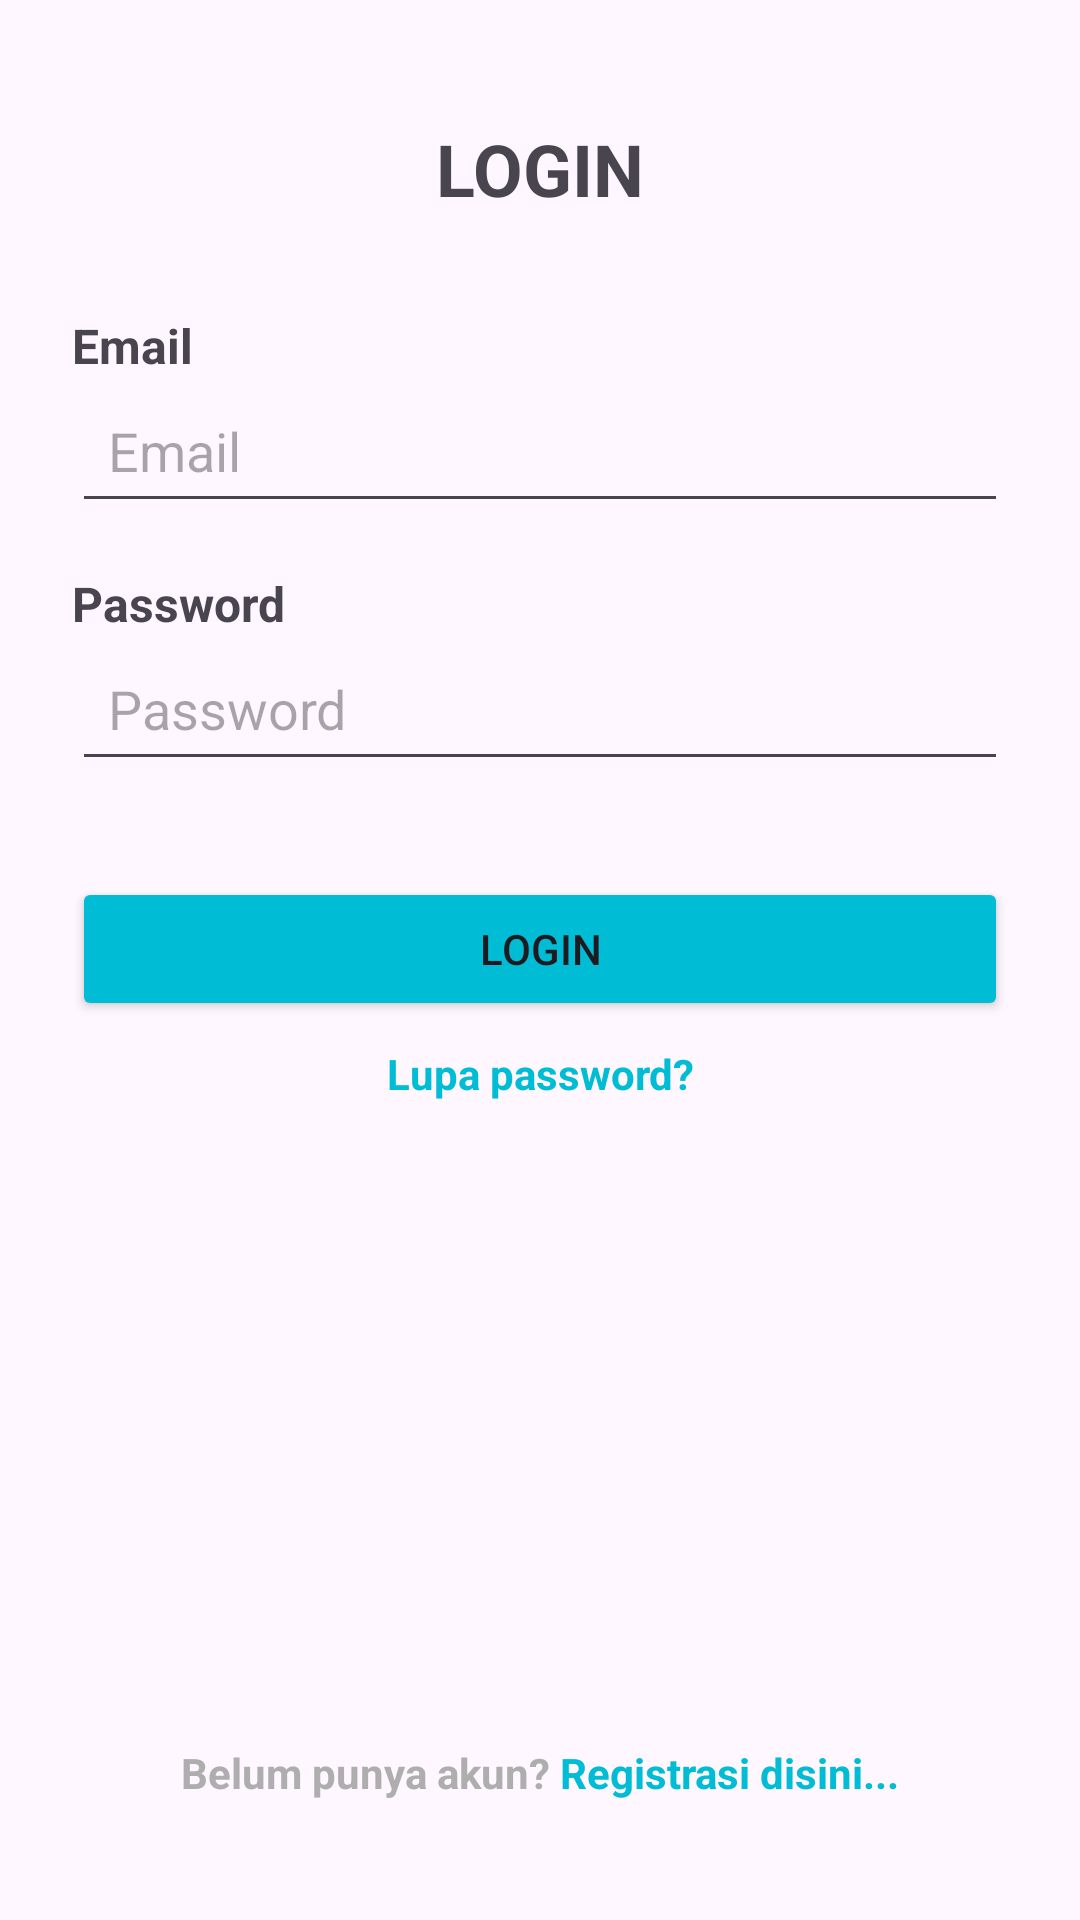

The Android layout XML behind this screen, and the referenced resources:
<!-- AndroidManifest.xml: application theme Theme.TogetherWeGive -->
<!-- res/layout/activity_main.xml -->
<?xml version="1.0" encoding="utf-8"?>
<androidx.constraintlayout.widget.ConstraintLayout xmlns:android="http://schemas.android.com/apk/res/android"
    xmlns:app="http://schemas.android.com/apk/res-auto"
    xmlns:tools="http://schemas.android.com/tools"
    android:id="@+id/main"
    android:layout_width="match_parent"
    android:layout_height="match_parent"
    android:padding="24dp"
    tools:context=".MainActivity">

    <EditText
        android:id="@+id/et_email"
        android:layout_width="0dp"
        android:layout_height="wrap_content"
        android:layout_marginBottom="16dp"
        android:hint="Email"
        android:inputType="textEmailAddress"
        android:padding="12dp"
        app:layout_constraintBottom_toTopOf="@+id/textView2"
        app:layout_constraintEnd_toEndOf="parent"
        app:layout_constraintHorizontal_bias="0.5"
        app:layout_constraintStart_toStartOf="parent"
        app:layout_constraintTop_toBottomOf="@+id/textView" />

    <TextView
        android:id="@+id/title"
        android:layout_width="wrap_content"
        android:layout_height="wrap_content"
        android:layout_marginBottom="32dp"
        android:text="LOGIN"
        android:textSize="24sp"
        android:textStyle="bold"
        app:layout_constraintBottom_toTopOf="@+id/textView"
        app:layout_constraintEnd_toEndOf="parent"
        app:layout_constraintHorizontal_bias="0.5"
        app:layout_constraintStart_toStartOf="parent"
        app:layout_constraintTop_toTopOf="parent"
        app:layout_constraintVertical_chainStyle="packed" />

    <TextView
        android:id="@+id/textView"
        android:layout_width="0dp"
        android:layout_height="wrap_content"
        android:text="Email"
        android:textSize="16dp"
        android:textStyle="bold"
        app:layout_constraintBottom_toTopOf="@+id/et_email"
        app:layout_constraintEnd_toEndOf="parent"
        app:layout_constraintHorizontal_bias="0.5"
        app:layout_constraintStart_toStartOf="parent"
        app:layout_constraintTop_toBottomOf="@+id/title" />

    <TextView
        android:id="@+id/textView2"
        android:layout_width="0dp"
        android:layout_height="wrap_content"
        android:text="Password"
        android:textSize="16dp"
        android:textStyle="bold"
        app:layout_constraintBottom_toTopOf="@+id/et_password"
        app:layout_constraintEnd_toEndOf="parent"
        app:layout_constraintHorizontal_bias="0.5"
        app:layout_constraintStart_toStartOf="parent"
        app:layout_constraintTop_toBottomOf="@+id/et_email" />

    <EditText
        android:id="@+id/et_password"
        android:layout_width="0dp"
        android:layout_height="wrap_content"
        android:layout_marginBottom="32dp"
        android:hint="Password"
        android:inputType="textPassword"
        android:padding="12dp"
        app:layout_constraintBottom_toTopOf="@+id/btn_login"
        app:layout_constraintEnd_toEndOf="parent"
        app:layout_constraintHorizontal_bias="0.5"
        app:layout_constraintStart_toStartOf="parent"
        app:layout_constraintTop_toBottomOf="@+id/textView2" />

    <TextView
        android:id="@+id/tv_forget_password"
        android:layout_width="0dp"
        android:layout_height="wrap_content"
        android:layout_marginBottom="214dp"
        android:text="Lupa password?"
        android:textAlignment="center"
        android:textColor="#00BCD4"
        android:textStyle="bold"
        app:layout_constraintBottom_toTopOf="@+id/tv_register_link"
        app:layout_constraintEnd_toEndOf="parent"
        app:layout_constraintHorizontal_bias="0.5"
        app:layout_constraintStart_toStartOf="parent"
        app:layout_constraintTop_toBottomOf="@+id/btn_login" />

    <TextView
        android:id="@+id/tv_register_link"
        android:layout_width="wrap_content"
        android:layout_height="wrap_content"
        android:text="Belum punya akun? "
        android:textColor="#AFAEAE"
        android:textStyle="bold"
        app:layout_constraintBottom_toBottomOf="parent"
        app:layout_constraintEnd_toStartOf="@+id/tv_register_link2"
        app:layout_constraintHorizontal_bias="0.5"
        app:layout_constraintHorizontal_chainStyle="packed"
        app:layout_constraintStart_toStartOf="parent"
        app:layout_constraintTop_toBottomOf="@+id/tv_forget_password" />

    <TextView
        android:id="@+id/tv_register_link2"
        android:layout_width="wrap_content"
        android:layout_height="wrap_content"
        android:text="Registrasi disini..."
        android:textColor="#00BCD4"
        android:textStyle="bold"
        app:layout_constraintBaseline_toBaselineOf="@+id/tv_register_link"
        app:layout_constraintEnd_toEndOf="parent"
        app:layout_constraintHorizontal_bias="0.5"
        app:layout_constraintStart_toEndOf="@+id/tv_register_link" />

    <Button
        android:id="@+id/btn_login"
        android:layout_width="0dp"
        android:layout_height="wrap_content"
        android:layout_marginBottom="8dp"
        android:backgroundTint="#00BCD4"
        android:text="Login"
        app:layout_constraintBottom_toTopOf="@+id/tv_forget_password"
        app:layout_constraintEnd_toEndOf="parent"
        app:layout_constraintHorizontal_bias="0.5"
        app:layout_constraintStart_toStartOf="parent"
        app:layout_constraintTop_toBottomOf="@+id/et_password" />

</androidx.constraintlayout.widget.ConstraintLayout>
<!-- resources referenced by this layout -->
<resources>
  <style name="Theme.TogetherWeGive" parent="Base.Theme.TogetherWeGive" />
  <style name="Base.Theme.TogetherWeGive" parent="Theme.Material3.DayNight.NoActionBar">
          
          
      </style>
</resources>
